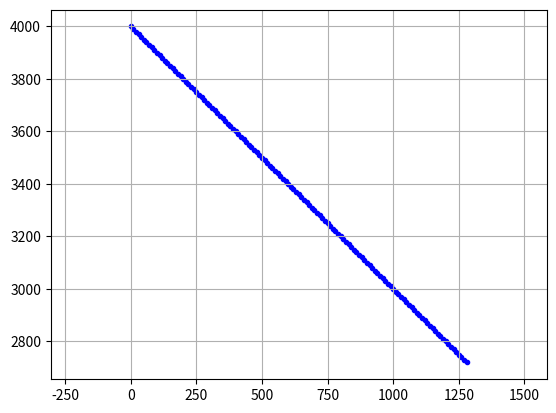

The script that saved this image:
import matplotlib.pyplot as plt
from matplotlib.patches import Circle
import numpy as np
import math
    
plt.close()  #clf() # 清图  cla() # 清坐标轴 close() # 关窗口
fig=plt.figure()
ax=fig.add_subplot(1,1,1)
ax.axis("equal") #设置图像显示的时候XY轴比例
plt.grid(True) #添加网格
plt.ion()  #interactive mode on
IniObsX=0000
IniObsY=4000
IniObsAngle=135
IniObsSpeed=10*math.sqrt(2)   #米/秒
print('开始仿真')
try:
    for t in range(180):
        #障碍物船只轨迹
        obsX=IniObsX+IniObsSpeed*math.sin(IniObsAngle/180*math.pi)*t
        obsY=IniObsY+IniObsSpeed*math.cos(IniObsAngle/180*math.pi)*t
        ax.scatter(obsX,obsY,c='b',marker='.')  #散点图
        #ax.lines.pop(1)  删除轨迹
        #下面的图,两船的距离
        plt.pause(0.001)
except Exception as err:
    print(err)